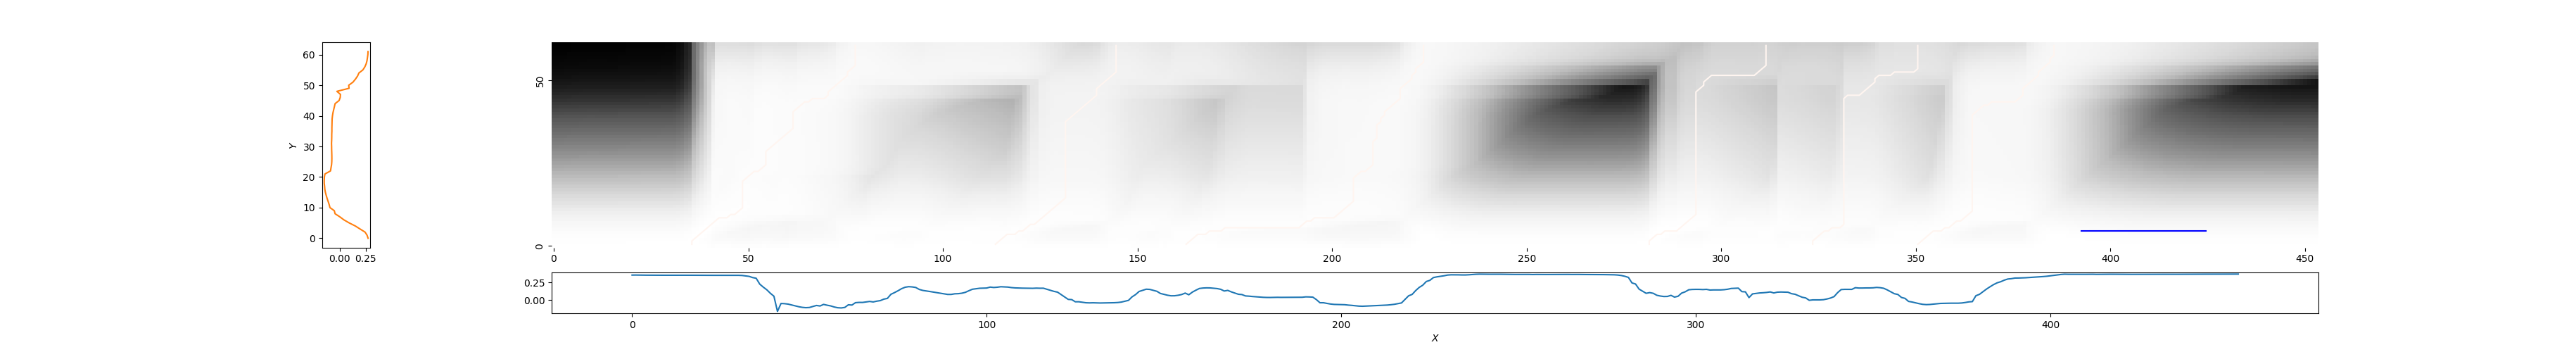

Data behind this chart, as committed beside it:
35, 78, 1.4630747182297976
114, 145, 3.081
162, 224, 1.291
282, 312, 5.997
324, 351, 4.466
351, 386, 1.561
